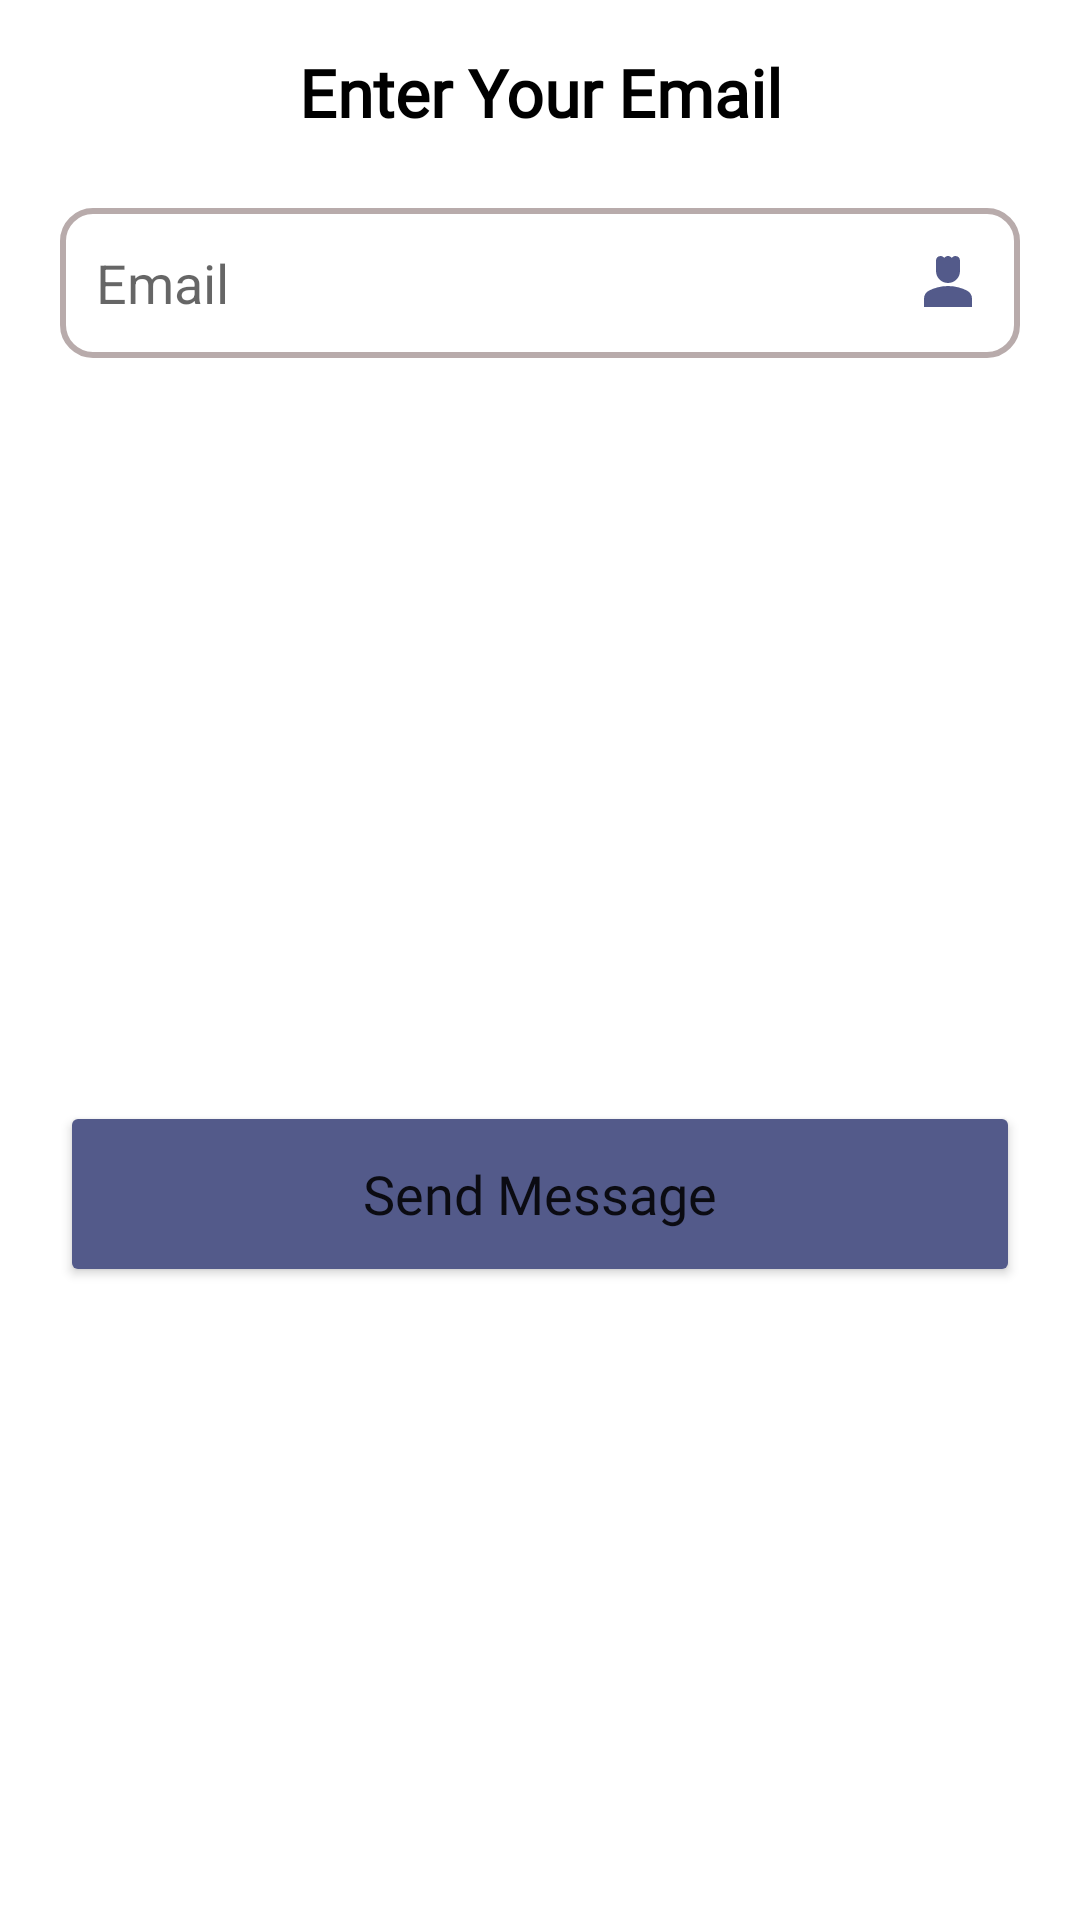

Reconstruct the res/layout file that produces this screen, plus the resources it refers to.
<!-- AndroidManifest.xml: application theme AppTheme.ObjectDetection -->
<!-- res/layout/forget_password_dialog.xml -->
<?xml version="1.0" encoding="utf-8"?>
<androidx.constraintlayout.widget.ConstraintLayout xmlns:android="http://schemas.android.com/apk/res/android"
    xmlns:app="http://schemas.android.com/apk/res-auto"

    xmlns:tools="http://schemas.android.com/tools"
    android:layout_width="430dp"
    android:layout_height="250dp"
    android:layout_gravity="center"
    android:layout_marginStart="25dp"
    android:layout_marginEnd="25dp"
    android:background="@drawable/round_back">

    <TextView
        android:id="@+id/textView"
        android:layout_width="match_parent"
        android:layout_height="wrap_content"
        android:layout_marginTop="16dp"
        android:fontFamily="@font/poppins_medium"
        android:text="Enter Your Email"
        android:textAlignment="center"
        android:textColor="@color/black"
        android:textSize="22dp"
        android:textStyle="bold"
        app:layout_constraintEnd_toEndOf="parent"
        app:layout_constraintHorizontal_bias="0.0"
        app:layout_constraintStart_toStartOf="parent"
        app:layout_constraintTop_toTopOf="parent" />

    <EditText
        android:id="@+id/reset_email"
        android:layout_width="match_parent"
        android:layout_height="50dp"
        android:layout_marginStart="20dp"
        android:layout_marginTop="24dp"
        android:layout_marginEnd="20dp"
        android:background="@drawable/custom_edittext"
        android:drawableEnd="@drawable/baseline_person_4_24"
        android:drawablePadding="8dp"
        android:hint="Email"
        android:padding="12dp"
        android:textColor="@color/black"
        app:layout_constraintEnd_toEndOf="parent"
        app:layout_constraintHorizontal_bias="0.0"
        app:layout_constraintStart_toStartOf="parent"
        app:layout_constraintTop_toBottomOf="@+id/textView" />

    <Button
        android:id="@+id/recovery_button"
        android:layout_width="match_parent"
        android:layout_height="62dp"
        android:layout_marginStart="20dp"
        android:layout_marginEnd="20dp"
        android:backgroundTint="@color/lavender"
        android:fontFamily="@font/poppins_medium"
        android:text="Send Message"
        android:textAllCaps="false"
        android:textSize="18sp"
        app:cornerRadius="6dp"
        app:layout_constraintBottom_toBottomOf="parent"
        app:layout_constraintEnd_toEndOf="parent"
        app:layout_constraintHorizontal_bias="0.0"
        app:layout_constraintStart_toStartOf="parent"
        app:layout_constraintTop_toBottomOf="@+id/reset_email"
        app:layout_constraintVertical_bias="0.54" />
</androidx.constraintlayout.widget.ConstraintLayout>
<!-- resources referenced by this layout -->
<resources>
  <color name="black">#FF000000</color>
  <color name="lavender">#535A8A</color>
  <!-- drawable baseline_person_4_24 (drawable) -->
  <vector android:height="24dp" android:tint="@color/lavender"
      android:viewportHeight="24" android:viewportWidth="24"
      android:width="24dp" xmlns:android="http://schemas.android.com/apk/res/android">
      <path android:fillColor="@android:color/white" android:pathData="M18.39,14.56C16.71,13.7 14.53,13 12,13c-2.53,0 -4.71,0.7 -6.39,1.56C4.61,15.07 4,16.1 4,17.22V20h16v-2.78C20,16.1 19.39,15.07 18.39,14.56z"/>
      <path android:fillColor="@android:color/white" android:pathData="M12,12c2.21,0 4,-1.79 4,-4c0,-1.37 0,-3.5 0,-3.5C16,3.67 15.33,3 14.5,3c-0.52,0 -0.98,0.27 -1.25,0.67C12.98,3.27 12.52,3 12,3s-0.98,0.27 -1.25,0.67C10.48,3.27 10.02,3 9.5,3C8.67,3 8,3.67 8,4.5c0,0 0,2.12 0,3.5C8,10.21 9.79,12 12,12z"/>
  </vector>
  <!-- drawable custom_edittext (drawable) -->
  <?xml version="1.0" encoding="utf-8"?>
  <shape xmlns:android="http://schemas.android.com/apk/res/android">
      <stroke
          android:width="2dp"
          android:color="#B8ABAB"/>
      <corners
          android:radius="10dp"
          />
  
  
  </shape>
  <!-- drawable round_back (drawable) -->
  <?xml version="1.0" encoding="utf-8"?>
  <shape xmlns:android="http://schemas.android.com/apk/res/android"
      android:shape="rectangle">
      <solid android:color="@android:color/white" />
      <corners
          android:radius="20dp"/>
  
  
  </shape>
  <style name="AppTheme.ObjectDetection" parent="Theme.MaterialComponents.DayNight.NoActionBar">
          
          <item name="colorPrimary">@color/tfe_color_primary</item>
          <item name="colorPrimaryDark">@color/tfe_color_primary_dark</item>
          <item name="colorAccent">@color/tfe_color_accent</item>
  
      </style>
  <color name="tfe_color_primary">#4c4c7e</color>
  <color name="tfe_color_primary_dark">#4c4c7e </color>
  <color name="tfe_color_accent">#425066</color>
</resources>
